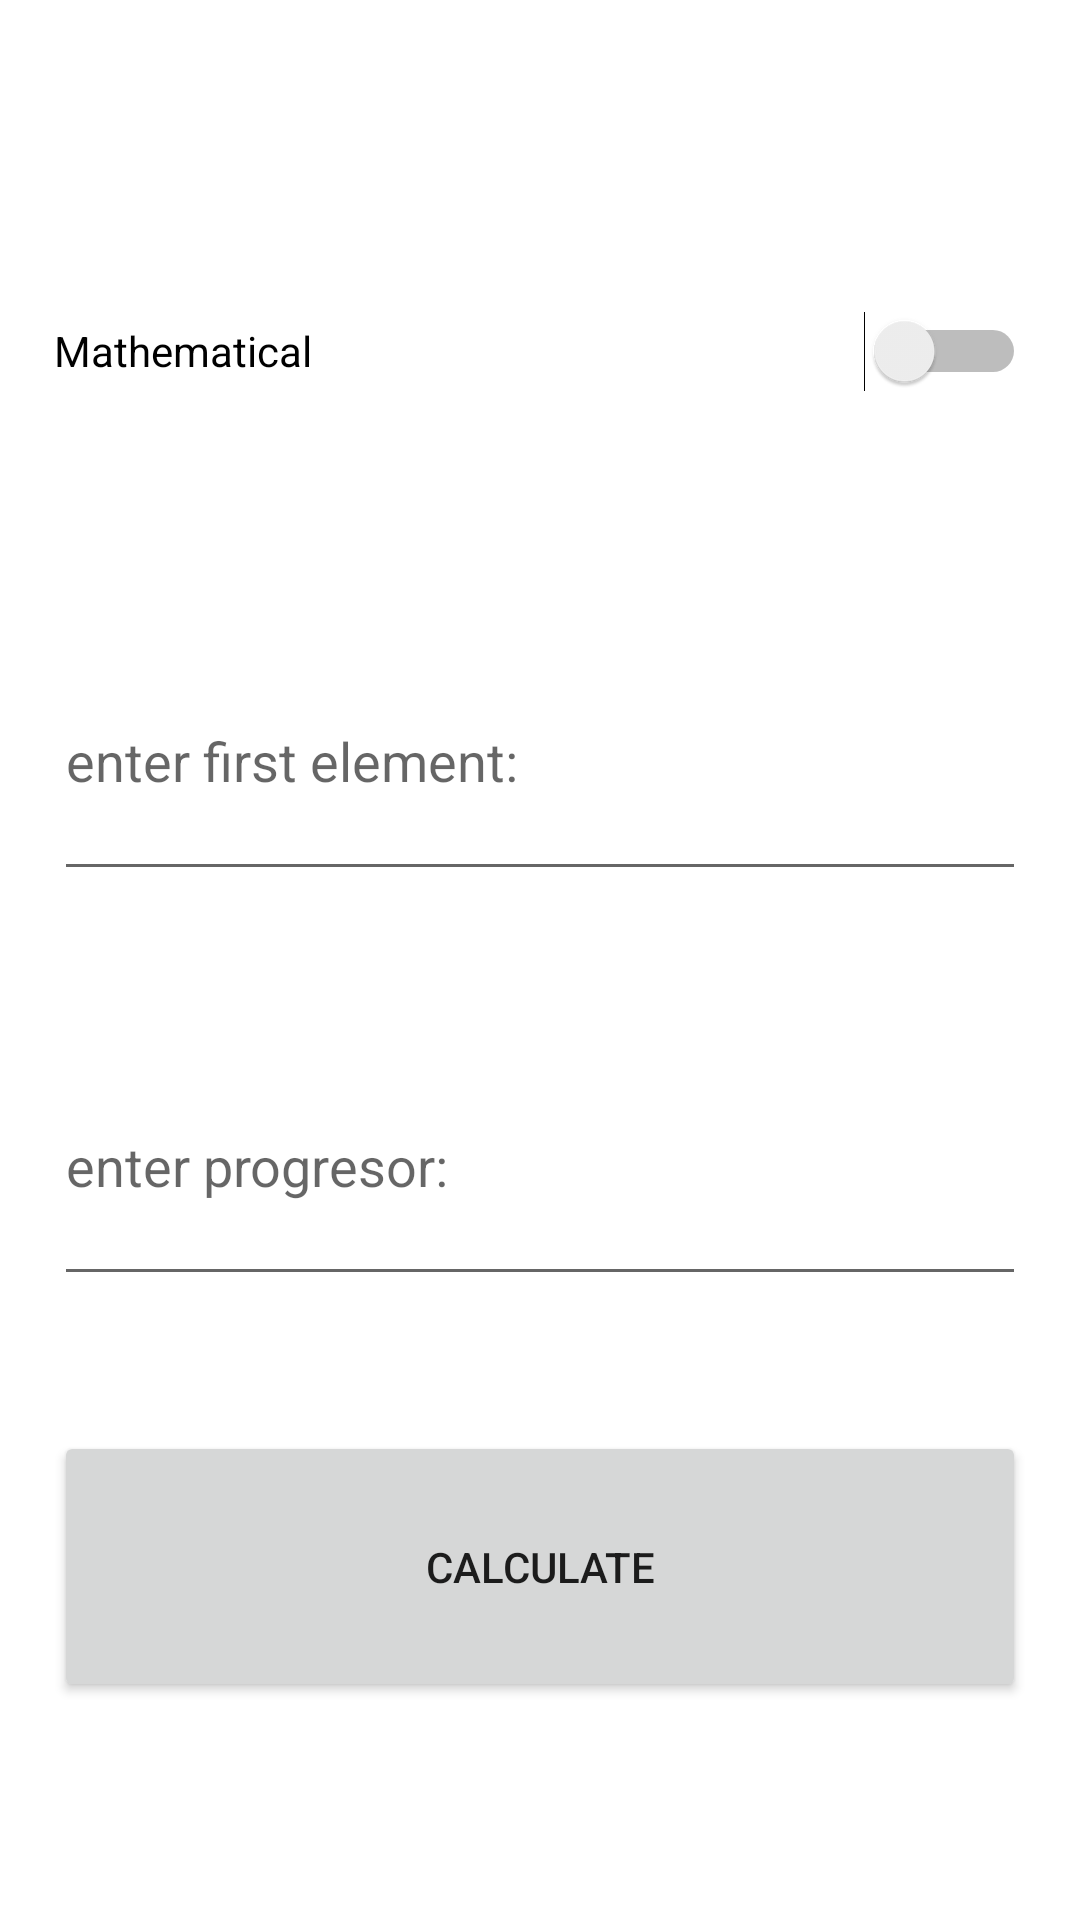

Here is an Android app screen rendered from its layout file. Give the layout XML and the strings, colors and styles it references.
<!-- AndroidManifest.xml: application theme Theme.Maya10 -->
<!-- res/layout/activity_main.xml -->
<?xml version="1.0" encoding="utf-8"?>
<LinearLayout xmlns:android="http://schemas.android.com/apk/res/android"
    xmlns:app="http://schemas.android.com/apk/res-auto"
    xmlns:tools="http://schemas.android.com/tools"
    android:layout_width="match_parent"
    android:layout_height="match_parent"
    tools:context=".MainActivity">

    <Space
        android:layout_width="0dp"
        android:layout_height="match_parent"
        android:layout_weight="5" />

    <LinearLayout
        android:layout_width="0dp"
        android:layout_height="match_parent"
        android:layout_weight="90"
        android:orientation="vertical">

        <Space
            android:layout_width="match_parent"
            android:layout_height="0dp"
            android:layout_weight="8" />

        <Switch
            android:id="@+id/switch1"
            android:layout_width="match_parent"
            android:layout_height="0dp"
            android:layout_weight="10"
            android:onClick="choice"
            android:text="Mathematical"
            tools:ignore="UseSwitchCompatOrMaterialXml" />

        <Space
            android:layout_width="match_parent"
            android:layout_height="0dp"
            android:layout_weight="5" />

        <EditText
            android:id="@+id/et1"
            android:layout_width="match_parent"
            android:layout_height="0dp"
            android:layout_weight="10"
            android:ems="10"
            android:hint="enter first element:"
            android:inputType="numberDecimal"
            android:textAlignment="textStart" />

        <Space
            android:layout_width="match_parent"
            android:layout_height="0dp"
            android:layout_weight="5" />

        <EditText
            android:id="@+id/et2"
            android:layout_width="match_parent"
            android:layout_height="0dp"
            android:layout_weight="10"
            android:ems="10"
            android:hint="enter progresor:"
            android:inputType="numberDecimal"
            android:textAlignment="textStart" />

        <Space
            android:layout_width="match_parent"
            android:layout_height="0dp"
            android:layout_weight="5" />

        <Button
            android:id="@+id/calculationBtn"
            android:layout_width="match_parent"
            android:layout_height="0dp"
            android:layout_weight="10"
            android:onClick="calculate"
            android:text="Calculate" />

        <Space
            android:layout_width="match_parent"
            android:layout_height="0dp"
            android:layout_weight="8" />
    </LinearLayout>

    <Space
        android:layout_width="0dp"
        android:layout_height="match_parent"
        android:layout_weight="5" />

</LinearLayout>
<!-- resources referenced by this layout -->
<resources>
  <style name="Theme.Maya10" parent="Theme.MaterialComponents.DayNight.DarkActionBar">
          
          <item name="colorPrimary">@color/purple_500</item>
          <item name="colorPrimaryVariant">@color/purple_700</item>
          <item name="colorOnPrimary">@color/white</item>
          
          <item name="colorSecondary">@color/teal_200</item>
          <item name="colorSecondaryVariant">@color/teal_700</item>
          <item name="colorOnSecondary">@color/black</item>
          
          <item name="android:statusBarColor">?attr/colorPrimaryVariant</item>
          
      </style>
  <!-- not gathered from this repository: default colours our renderer supplied (Android Studio template values) -->
  <color name="purple_500">#FF6200EE</color>
  <color name="purple_700">#FF3700B3</color>
  <color name="teal_200">#FF03DAC5</color>
  <color name="teal_700">#FF018786</color>
  <color name="black">#FF000000</color>
  <color name="white">#FFFFFFFF</color>
</resources>
